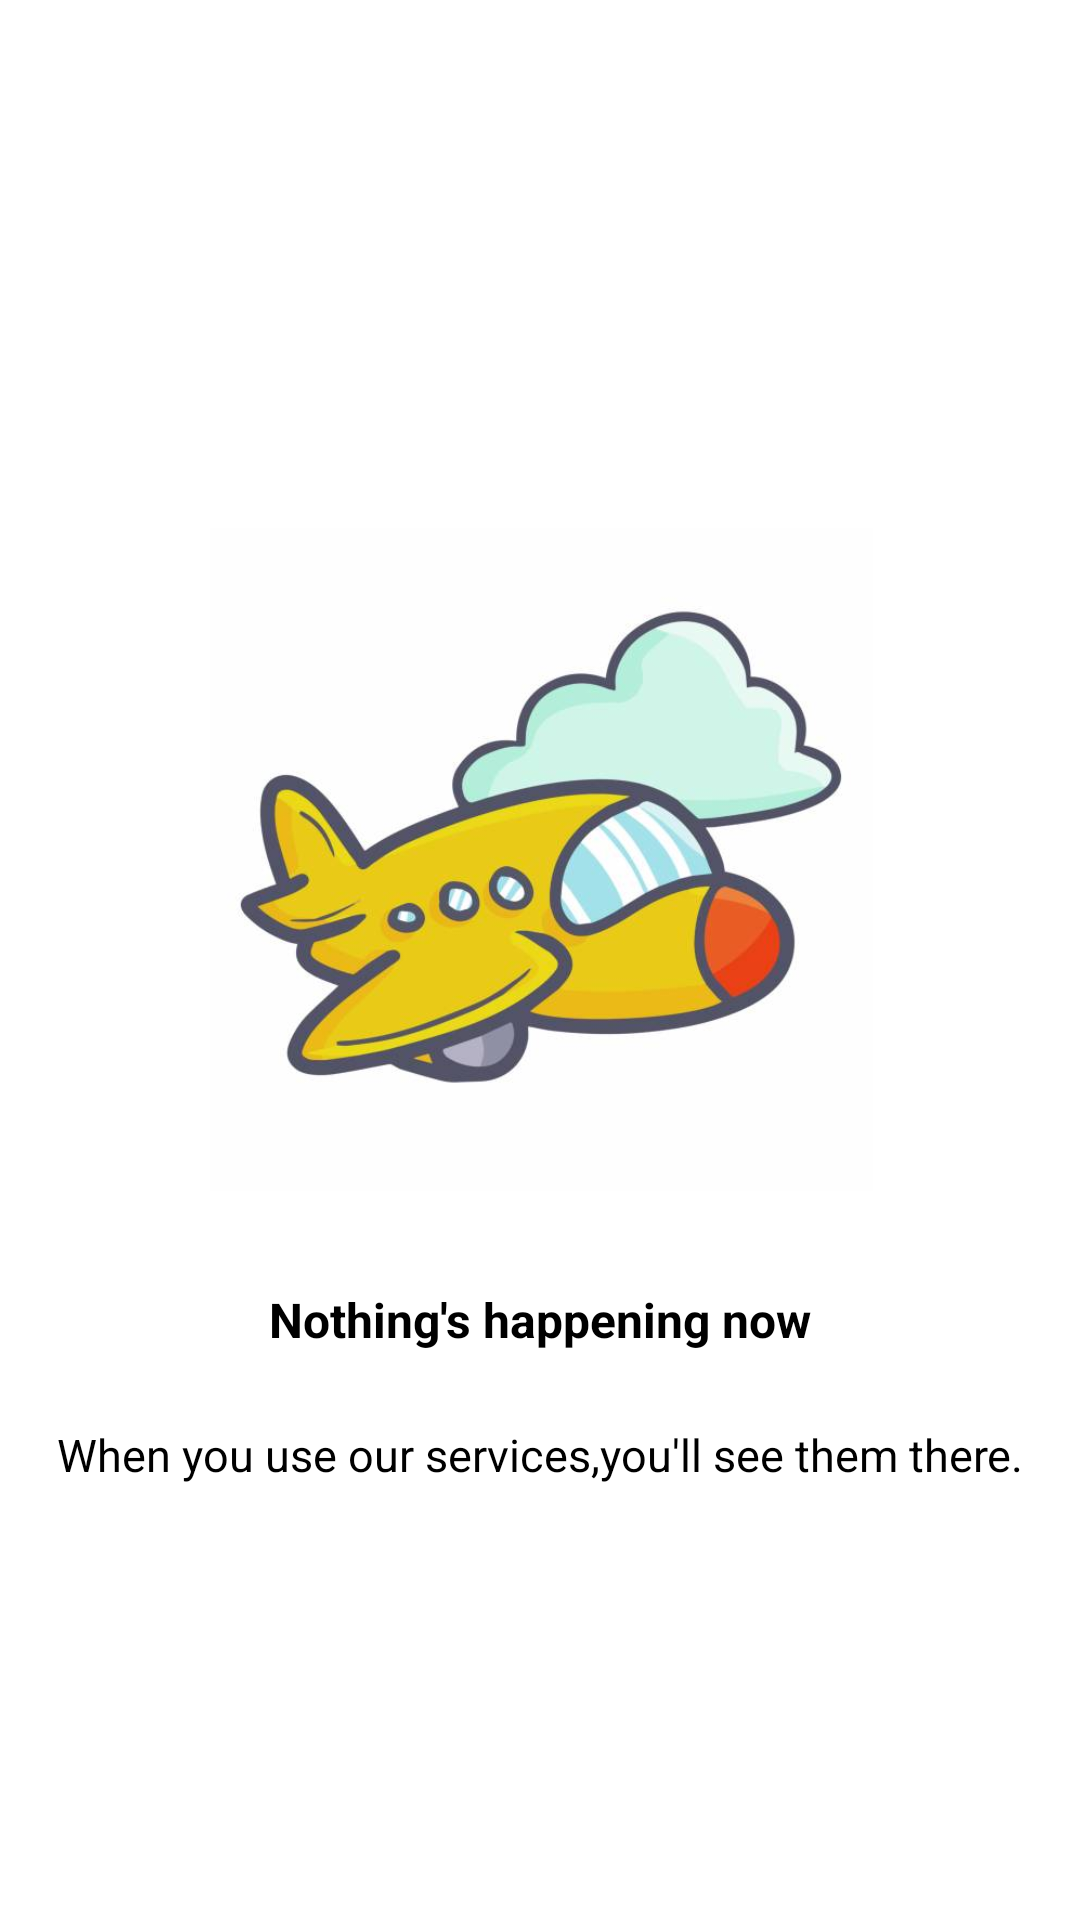

Android layout source for this screen:
<!-- AndroidManifest.xml: application theme Theme.Login -->
<!-- res/layout/fragment_feagmentlayout_2.xml -->
<?xml version="1.0" encoding="utf-8"?>
<androidx.constraintlayout.widget.ConstraintLayout xmlns:android="http://schemas.android.com/apk/res/android"
    xmlns:app="http://schemas.android.com/apk/res-auto"
    xmlns:tools="http://schemas.android.com/tools"
    android:layout_width="match_parent"
    android:layout_height="match_parent"
    tools:context=".Feagmentlayout_2">

    

    <ImageView
        android:id="@+id/imageView15"
        android:layout_width="392dp"
        android:layout_height="221dp"
        android:layout_marginTop="176dp"
        android:src="@drawable/pesawat2"
        app:layout_constraintEnd_toEndOf="parent"
        app:layout_constraintStart_toStartOf="parent"
        app:layout_constraintTop_toTopOf="parent" />

    <TextView
        android:id="@+id/textView15"
        android:layout_width="wrap_content"
        android:layout_height="wrap_content"
        android:layout_marginTop="32dp"
        android:text="Nothing's happening now"
        android:textColor="#000"
        android:textSize="16sp"
        android:textStyle="bold"
        app:layout_constraintEnd_toEndOf="parent"
        app:layout_constraintStart_toStartOf="parent"
        app:layout_constraintTop_toBottomOf="@+id/imageView15" />

    <TextView
        android:id="@+id/textView16"
        android:layout_width="wrap_content"
        android:layout_height="wrap_content"
        android:layout_marginTop="24dp"
        android:text="When you use our services,you'll see them there."
        android:textColor="#000"
        android:textSize="15sp"
        app:layout_constraintEnd_toEndOf="parent"
        app:layout_constraintStart_toStartOf="parent"
        app:layout_constraintTop_toBottomOf="@+id/textView15" />

</androidx.constraintlayout.widget.ConstraintLayout>
<!-- resources referenced by this layout -->
<resources>
  <!-- drawable pesawat2: jpg bitmap (drawable, 25231 bytes) -->
  <style name="Theme.Login" parent="Theme.MaterialComponents.DayNight.NoActionBar">
          
          <item name="colorPrimary">@color/ColorHuntRed</item>
          <item name="colorPrimaryVariant">@color/purple_700</item>
          <item name="colorOnPrimary">@color/white</item>
          
          <item name="colorSecondary">@color/teal_200</item>
          <item name="colorSecondaryVariant">@color/teal_700</item>
          <item name="colorOnSecondary">@color/black</item>
          
          <item name="android:statusBarColor" tools:targetApi="l">?attr/colorPrimaryVariant</item>
          
      </style>
  <color name="ColorHuntRed">#DA1212</color>
  <color name="purple_700">#FF3700B3</color>
  <color name="white">#FFFFFFFF</color>
  <color name="teal_200">#FF03DAC5</color>
  <color name="teal_700">#FF018786</color>
  <color name="black">#FF000000</color>
</resources>
